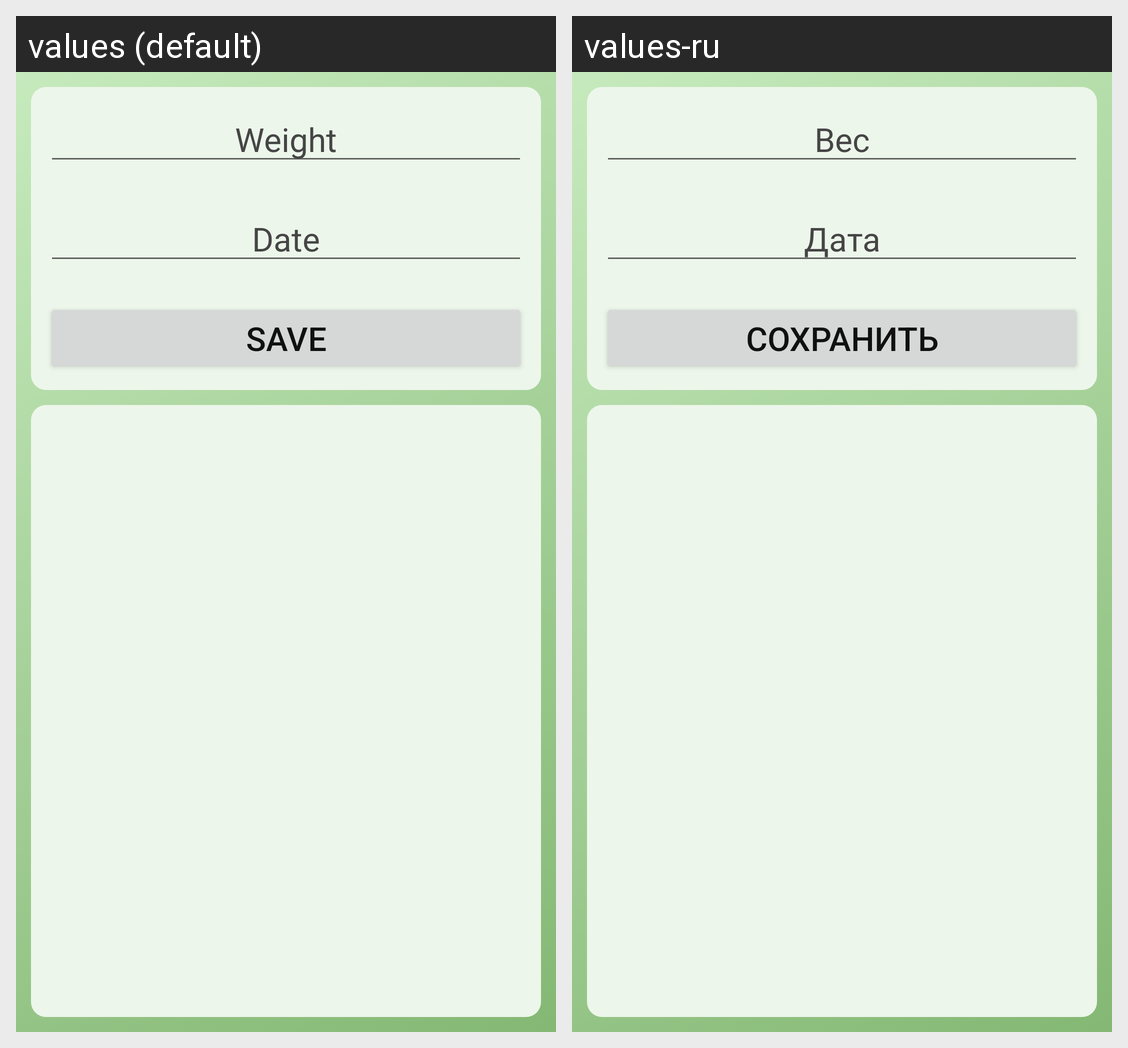

Here is an Android app screen in its default locale and in the app's own translations. Write out the translated-string differences for the strings that appear on this screen.
Android screen res/layout/activity_main.xml rendered under 2 locales, left to right: values (default), values-ru. Device: Nexus 5 (rendered at 1080×1920; each locale shown at half size, 540×960, under a caption strip naming it); theme Theme.MyWeightController.
Strings drawn on this screen, with the default value and each locale's value (text and hints the layout hard-codes, and strings that could not be matched under every locale, appear in the picture but are not listed):

weight
  values: Weight
  values-ru: Вес

date
  values: Date
  values-ru: Дата

save
  values: Save
  values-ru: Сохранить
